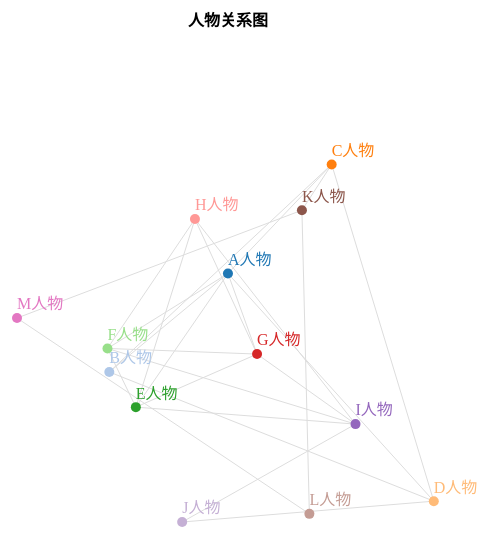
D3 v4 page, settled after 360 driven frames (6 s of simulated time); the page loaded 1 data file(s).


    
    const containerWidth = 960;
    //const data = this.props.data;
    const margin = { top: 60, right: 60, bottom: 60, left: 60 };
    const width = containerWidth - margin.left - margin.right;
    const height = 700 - margin.top - margin.bottom; 
    let chart = d3.select(".chart").attr("width", width + margin.left + margin.right).attr("height", height + margin.top + margin.bottom);  
    let g = chart.append("g").attr("transform", "translate(" + margin.left + "," + margin.top + ")"); // 设最外包层在总图上的相对位置
    let simulation = d3.forceSimulation() // 构建力导向图
                    .force('link',d3.forceLink().id(function(d, i) { return i; }).distance(function(d) { return d.value * 50; }))
                    .force("charge", d3.forceManyBody())
                    .force("center", d3.forceCenter(width / 2, height / 2));

    let z = d3.scaleOrdinal(d3.schemeCategory20);// 通用线条的颜色 

d3.json("data.json", function(error, data) {
  if (error) throw error;
    let link = g.append("g") // 画连接线
          .attr("class", "links")
        .selectAll("line")
        .data(data.edges)
        .enter().append("line");

    let linkText = g.append("g") // 画连接连上面的关系文字
          .attr("class", "link-text")
        .selectAll("text")
        .data(data.edges)
        .enter().append("text")
        .text(function(d){
            return d.relation;
        }); 

     let node = g.append("g") // 画圆圈和文字
          .attr("class", "nodes")
        .selectAll("g")
        .data(data.nodes)
        .enter().append("g")
        .on("mouseover",function(d,i){
            //显示连接线上的文字
            linkText.style("fill-opacity",function(edge){
                if( edge.source === d || edge.target === d ){
                    return 1;
                }
            });
            //连接线加粗
            link.style('stroke-width', function(edge){
                if( edge.source === d || edge.target === d ){
                    return '2px';
                }
            }).style('stroke', function(edge){
                if( edge.source === d || edge.target === d ){
                    return '#000';
                }
            });
        })
        .on("mouseout",function(d,i){
            //隐去连接线上的文字
            linkText.style("fill-opacity",function(edge){
                if( edge.source === d || edge.target === d ){
                    return 0;
                }
            });
            //连接线减粗
            link.style('stroke-width', function(edge){
                if( edge.source === d || edge.target === d ){
                    return '1px';
                }
            }).style('stroke', function(edge){
                if( edge.source === d || edge.target === d ){
                    return '#ddd';
                }
            });
        })       
        .call(d3.drag()
              .on("start", dragstarted)
              .on("drag", dragged)
              .on("end", dragended));;

         node.append('circle')
          .attr("r", 5)
          .attr('fill',function(d, i){return z(i);});

        node.append("text")
            .attr('fill',function(d, i){return z(i);})
            .attr("y", -20)
            .attr("dy", ".71em")           
            .text(function(d) { return d.name; });

        simulation // 初始化力导向图
          .nodes(data.nodes)
          .on("tick", ticked);

        simulation.force("link")
          .links(data.edges);

        chart.append('g')// 输出标题
            .attr('class', 'bar--title')
            .append('text')
            .attr('fill', '#000')
            .attr('font-size', '16px')
            .attr('font-weight', '700')
            .attr('text-anchor', 'middle')
            .attr('x', containerWidth / 2)
            .attr('y', 20)
            .text('人物关系图');   

        function ticked() { // 力导向图变化函数，让力学图不断更新
            link
                .attr("x1", function(d) { return d.source.x; })
                .attr("y1", function(d) { return d.source.y; })
                .attr("x2", function(d) { return d.target.x; })
                .attr("y2", function(d) { return d.target.y; });
            linkText
                .attr("x",function(d){ return (d.source.x + d.target.x) / 2 ; })
                .attr("y",function(d){ return (d.source.y + d.target.y) / 2 ; });
            node
                .attr("transform", function(d) { return "translate(" + d.x + "," + d.y + ")"; });
        }

         function dragstarted(d) {
            if (!d3.event.active) {
                simulation.alphaTarget(0.3).restart();
            }
            d.fx = d.x;
            d.fy = d.y;
        }

         function dragged(d) {
            d.fx = d3.event.x;
            d.fy = d3.event.y;
        }

        function dragended(d) {
            if (!d3.event.active) {
                simulation.alphaTarget(0);
            }
            d.fx = null;
            d.fy = null;
        }
});
    


### data: data.json
{
 "nodes": [
  {
   "name": "A人物"
  },
  {
   "name": "B人物"
  },
  {
   "name": "C人物"
  },
  {
   "name": "D人物"
  },
  {
   "name": "E人物"
  },
  {
   "name": "F人物"
  },
  {
   "name": "G人物"
  },
  {
   "name": "H人物"
  },
  "... 5 more items"
 ],
 "edges": [
  {
   "source": 0,
   "target": 1,
   "relation": "朋友",
   "value": 3
  },
  {
   "source": 0,
   "target": 2,
   "relation": "朋友",
   "value": 3
  },
  {
   "source": 0,
   "target": 3,
   "relation": "朋友",
   "value": 6
  },
  {
   "source": 1,
   "target": 2,
   "relation": "朋友",
   "value": 6
  },
  {
   "source": 1,
   "target": 3,
   "relation": "朋友",
   "value": 7
  },
  {
   "source": 2,
   "target": 3,
   "relation": "朋友",
   "value": 7
  },
  {
   "source": 0,
   "target": 4,
   "relation": "朋友",
   "value": 3
  },
  {
   "source": 0,
   "target": 5,
   "relation": "朋友",
   "value": 3
  },
  "... 17 more items"
 ]
}